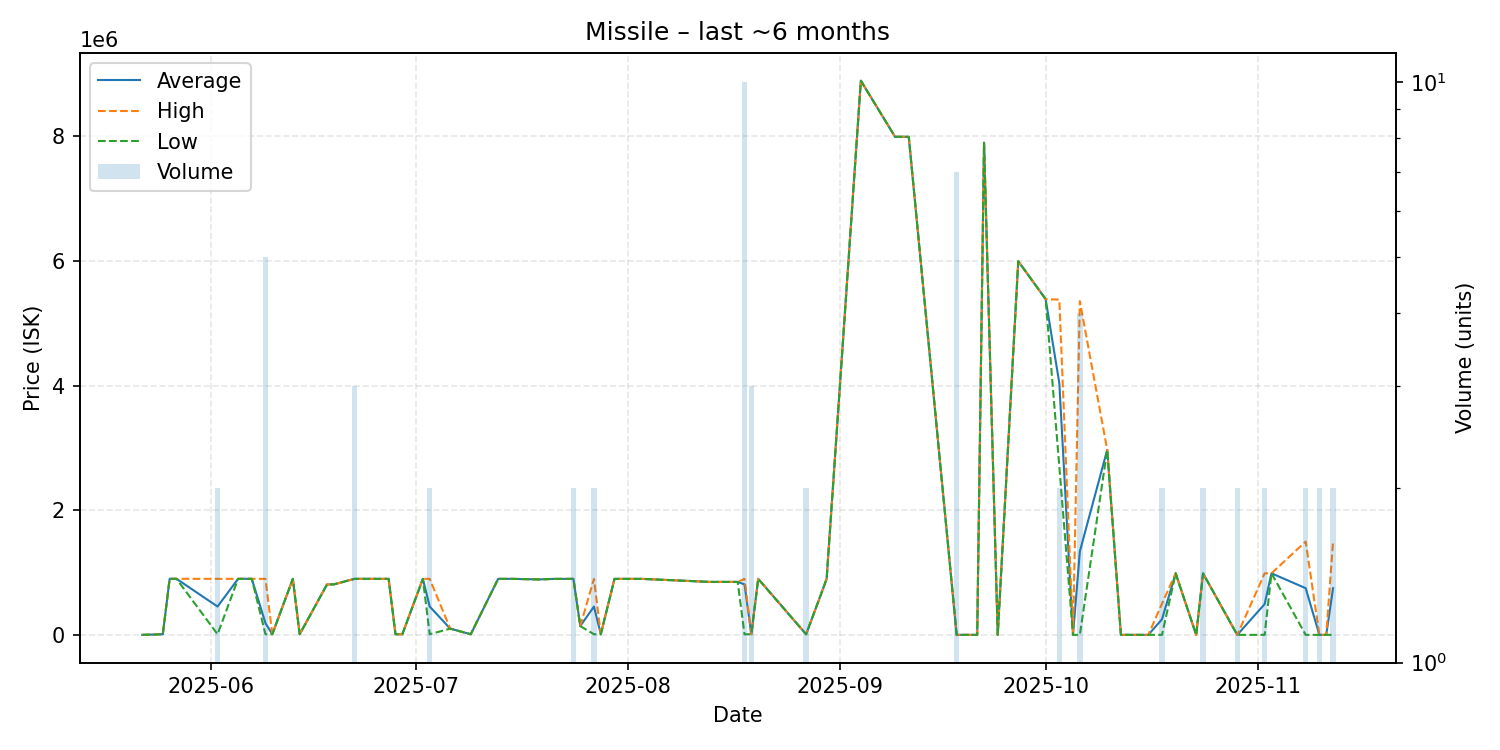

The data file committed next to this chart (first rows):
date, average, highest, lowest, order_count, volume
2025-05-22, 2.02, 2.02, 2.02, 1, 1
2025-05-25, 10000, 10000, 10000, 1, 1
2025-05-26, 899600, 899600, 899600, 1, 1
2025-05-27, 899600, 899600, 899600, 1, 1
2025-06-02, 454600, 899200, 10000, 2, 2
2025-06-05, 899000, 899000, 899000, 1, 1
2025-06-07, 899300, 899300, 899300, 1, 1
2025-06-09, 187816, 899000, 10020, 4, 5
2025-06-10, 10020, 10020, 10020, 1, 1
2025-06-13, 898900, 898900, 898900, 1, 1
2025-06-14, 10020, 10020, 10020, 1, 1
2025-06-18, 810000, 810000, 810000, 1, 1
2025-06-19, 810100, 810100, 810100, 1, 1
2025-06-22, 899200, 899300, 899000, 3, 3
2025-06-27, 898900, 898900, 898900, 1, 1
2025-06-28, 10010, 10010, 10010, 1, 1
2025-06-29, 10010, 10010, 10010, 1, 1
2025-07-02, 898700, 898700, 898700, 1, 1
2025-07-03, 454505, 899000, 10010, 2, 2
2025-07-06, 100000, 100000, 100000, 1, 1
2025-07-09, 10010, 10010, 10010, 1, 1
2025-07-13, 898700, 898700, 898700, 1, 1
2025-07-15, 898800, 898800, 898800, 1, 1
2025-07-19, 890000, 890000, 890000, 1, 1
2025-07-21, 898000, 898000, 898000, 1, 1
2025-07-24, 898700, 898700, 898700, 2, 2
2025-07-25, 141100, 141100, 141100, 1, 1
2025-07-27, 454305, 898600, 10010, 2, 2
2025-07-28, 10010, 10010, 10010, 1, 1
2025-07-30, 898700, 898700, 898700, 1, 1
2025-08-03, 898700, 898700, 898700, 1, 1
2025-08-13, 849900, 849900, 849900, 1, 1
2025-08-17, 850000, 850000, 850000, 1, 1
2025-08-18, 809921, 898800, 10010, 3, 10
2025-08-19, 10010, 10010, 10010, 1, 3
2025-08-20, 898900, 898900, 898900, 1, 1
2025-08-27, 10010, 10010, 10010, 2, 2
2025-08-29, 599000, 599000, 599000, 1, 1
2025-08-30, 899000, 899000, 899000, 1, 1
2025-09-04, 8893000, 8893000, 8893000, 1, 1
2025-09-09, 7993000, 7993000, 7993000, 1, 1
2025-09-11, 7993000, 7993000, 7993000, 1, 1
2025-09-18, 179.7, 179.7, 179.7, 1, 7
2025-09-21, 179.7, 179.7, 179.7, 1, 1
2025-09-22, 7898000, 7898000, 7898000, 1, 1
2025-09-24, 179.8, 179.8, 179.8, 1, 1
2025-09-27, 5996000, 5996000, 5996000, 1, 1
2025-10-01, 5388000, 5388000, 5388000, 1, 1
2025-10-03, 4040000, 5380000, 2700000, 2, 2
2025-10-05, 179.7, 179.7, 179.7, 1, 1
2025-10-06, 1338845, 5355000, 100.0, 4, 4
2025-10-10, 2970000, 2970000, 2970000, 1, 1
2025-10-12, 100.0, 100.0, 100.0, 1, 1
2025-10-16, 100.0, 100.0, 100.0, 1, 1
2025-10-18, 250050, 500000, 100.0, 2, 2
2025-10-20, 987700, 987700, 987700, 1, 1
2025-10-23, 100.0, 100.0, 100.0, 1, 1
2025-10-24, 986750, 986800, 986700, 2, 2
2025-10-29, 100.1, 100.1, 100.1, 1, 2
2025-11-02, 493550, 987000, 100.1, 2, 2
... 5 more rows
